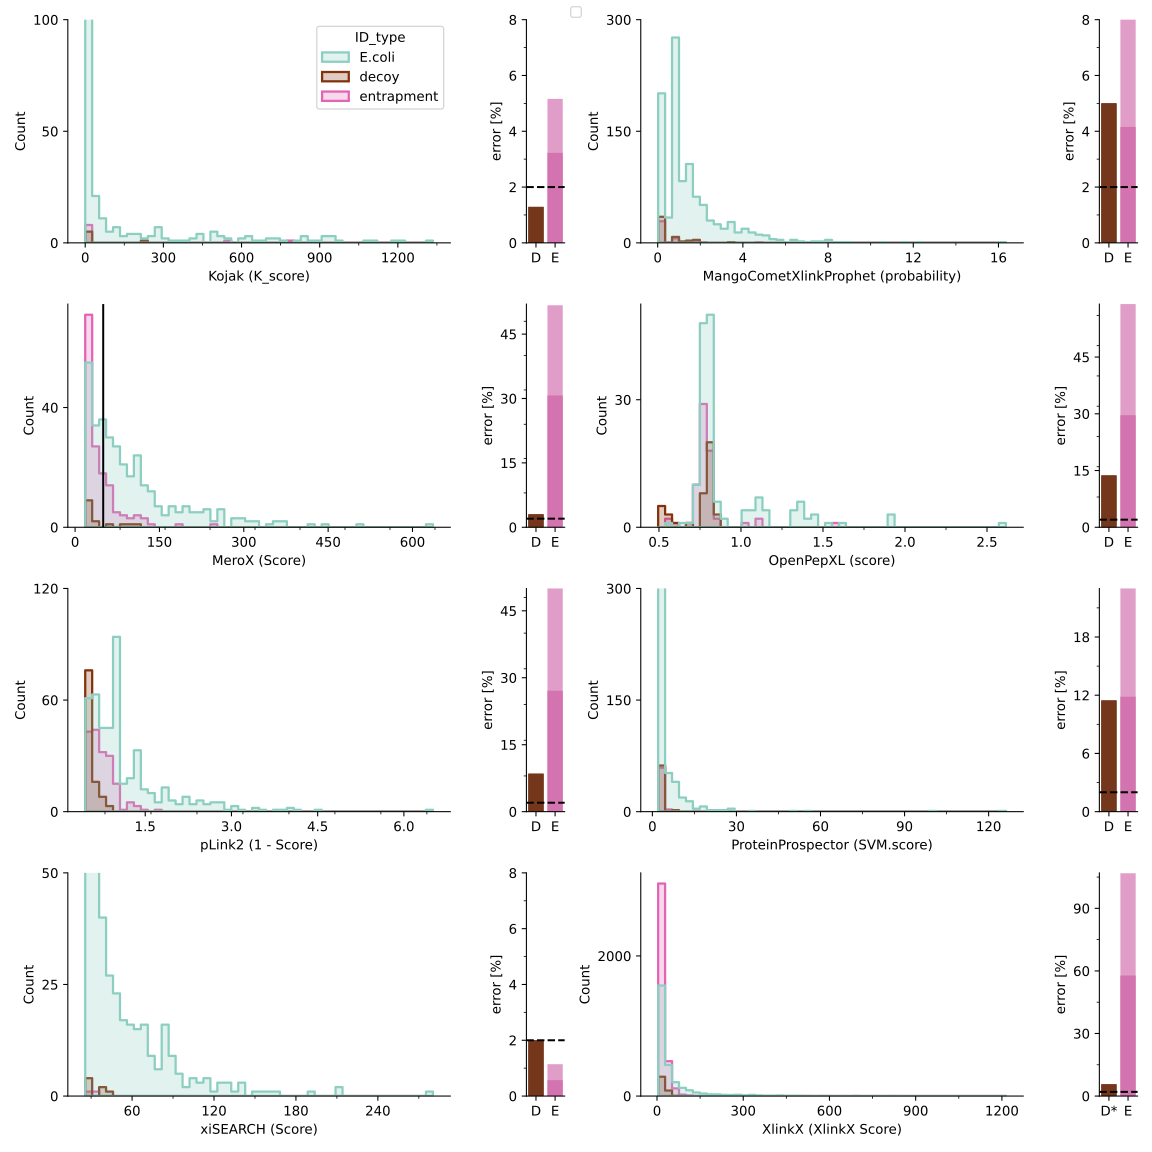

Data behind this chart, as committed beside it:
, search_engine, TT, TD, DD, EH(TT), HH(TT), FDR(Decoy), FDR(Entrapment)
0, Kojak, 310, 5, 1, 8, 2, 0.0129, 0.05161
1, MangoCometXlinkProphet, 1059, 53, 0, 44, 0, 0.05005, 0.0831
2, MeroX, 495, 15, 0, 128, 24, 0.0303, 0.5172
3, OpenPepXL, 226, 36, 5, 67, 0, 0.1372, 0.5929
4, pLink2, 646, 79, 24, 163, 12, 0.08514, 0.5046
5, ProteinProspector, 532, 63, 2, 62, 1, 0.1147, 0.2331
6, xiSEARCH, 350, 7, 0, 2, 0, 0.02, 0.01143
7, XlinkX, 6358, 12, 347, 3396, 278, 0.05646, 1.068
